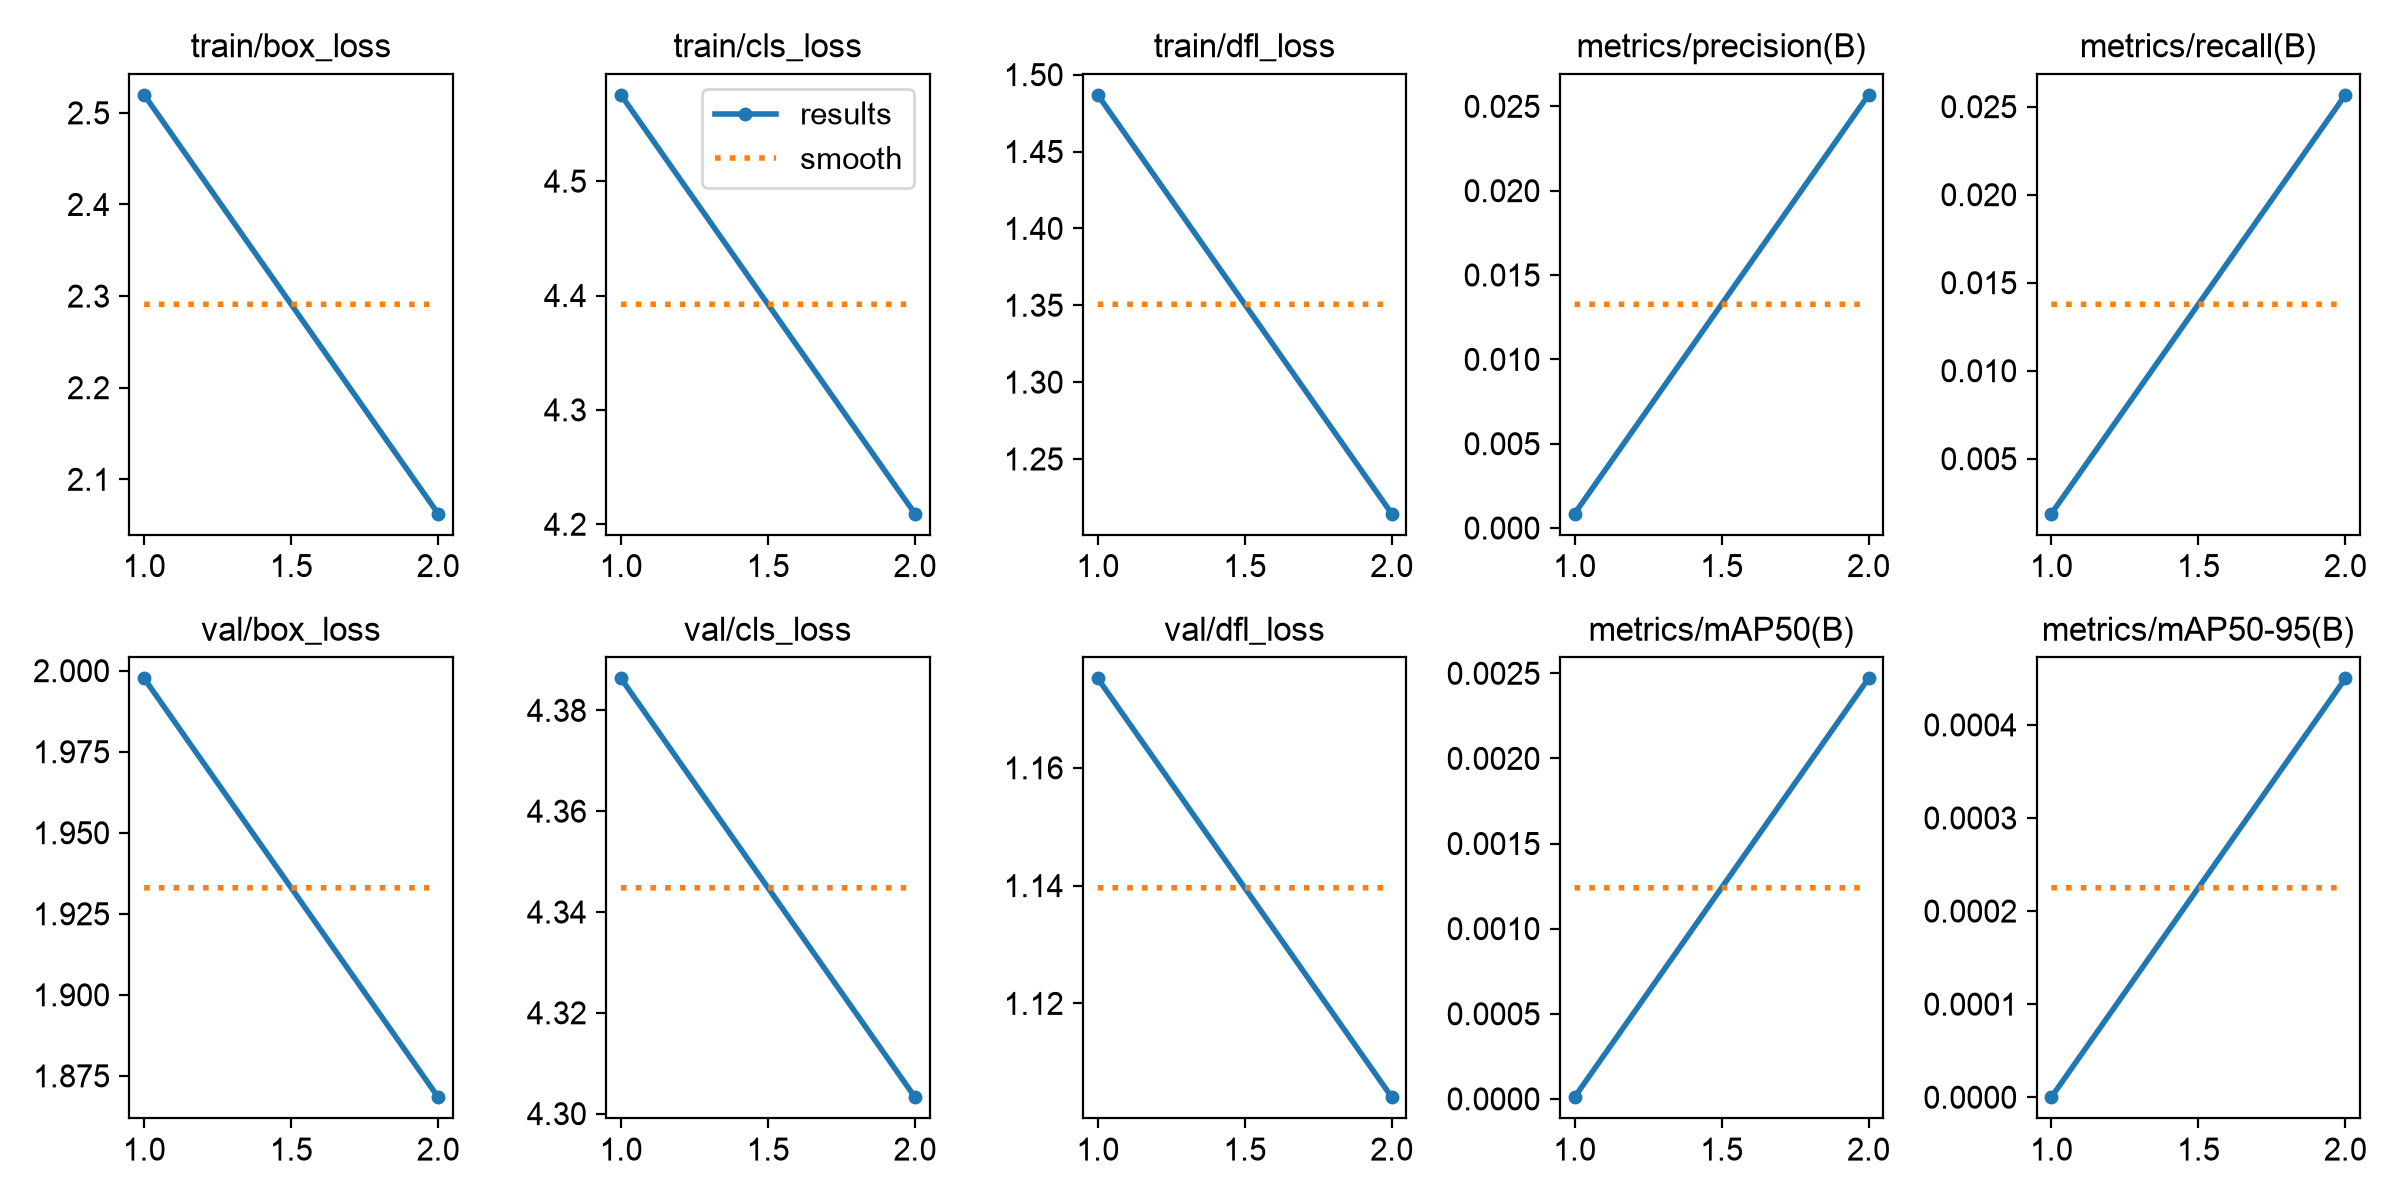

The file beside this chart, header and first rows:
epoch, time, train/box_loss, train/cls_loss, train/dfl_loss, metrics/precision(B), metrics/recall(B), metrics/mAP50(B), metrics/mAP50-95(B), val/box_loss, val/cls_loss, val/dfl_loss, lr/pg0, lr/pg1, lr/pg2
1, 15.86, 2.52, 4.575, 1.487, 0.00085, 0.00188, 1e-05, 0, 1.998, 4.386, 1.175, 0.0006664, 0.0006664, 0.0006664
2, 24.65, 2.062, 4.209, 1.214, 0.02568, 0.02567, 0.00247, 0.00045, 1.868, 4.303, 1.104, 0.0004207, 0.0004207, 0.0004207
